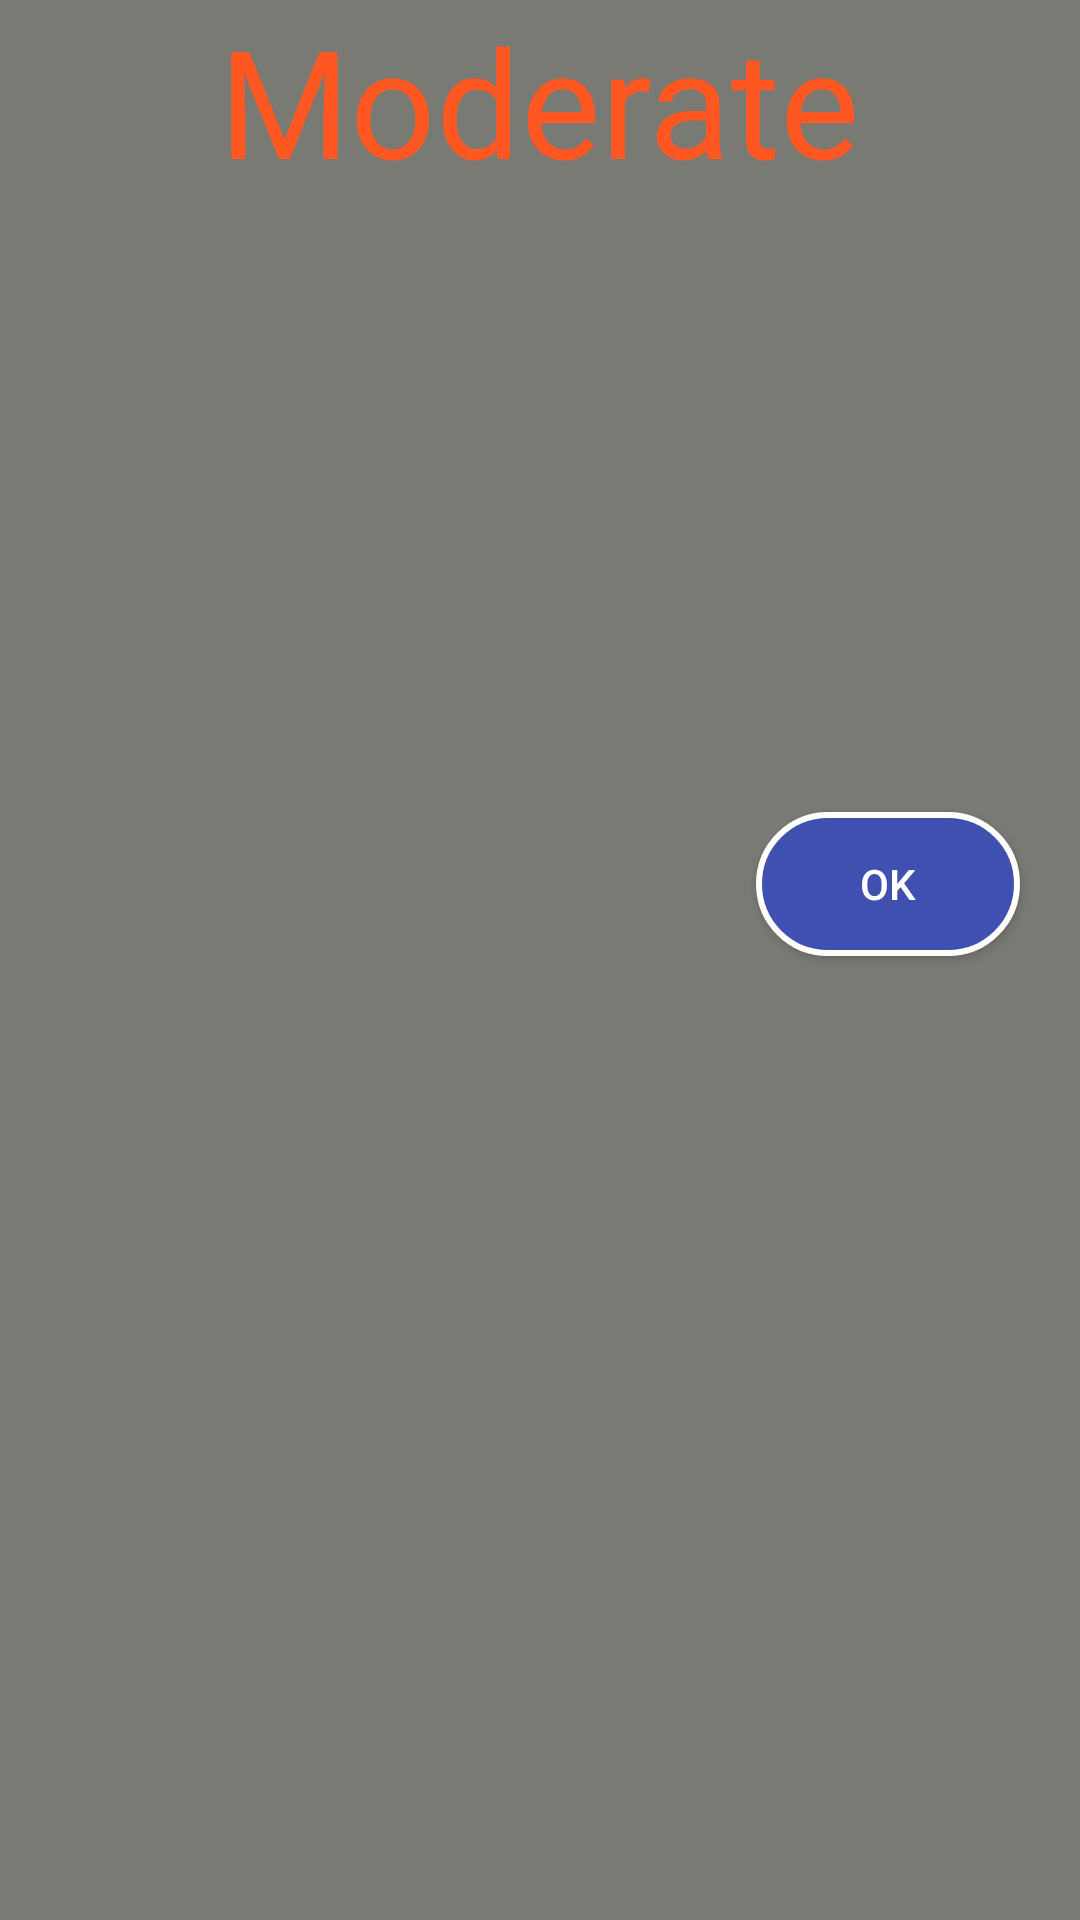

Here is an Android app screen rendered from its layout file. Give the layout XML and the strings, colors and styles it references.
<!-- AndroidManifest.xml: application theme Theme.Project -->
<!-- res/layout/moderate.xml -->
<?xml version="1.0" encoding="utf-8"?>
<LinearLayout
    xmlns:android="http://schemas.android.com/apk/res/android"
    xmlns:app="http://schemas.android.com/apk/res-auto"
    xmlns:tools="http://schemas.android.com/tools"
    android:layout_width="match_parent"
    android:layout_height="match_parent"
    android:layout_gravity="center"
    android:orientation="vertical"
    android:background="#7A7A74"
    android:gravity="left">

    <ImageView
        android:id="@+id/close"
        android:layout_width="wrap_content"
        android:layout_height="wrap_content"
        android:src="@drawable/ic_close"
        android:layout_gravity="right"/>

    <TextView
        android:layout_width="wrap_content"
        android:layout_height="wrap_content"
        android:layout_gravity="center"
        android:text="Moderate"
        android:textColor="#FF5722"
        android:textSize="50dp"/>

    <ImageView
        android:layout_width="150dp"
        android:layout_height="150dp"
        android:layout_gravity="center"
        android:paddingBottom="10dp"
        android:src="@drawable/moderate" />

    <TextView
        android:layout_width="wrap_content"
        android:layout_height="wrap_content"
        android:textColor="#FF5722"
        android:textSize="20dp"
        android:id="@+id/tv1"
        android:paddingLeft="20dp"/>
    <TextView
        android:layout_width="wrap_content"
        android:layout_height="wrap_content"
        android:textColor="#FF5722"
        android:textSize="20dp"
        android:id="@+id/tv2"
        android:paddingLeft="20dp"/>

    <androidx.constraintlayout.utils.widget.MotionButton
        android:id="@+id/ok"
        android:layout_width="wrap_content"
        android:layout_height="wrap_content"
        android:layout_gravity="right"
        android:background="@drawable/span_color"
        android:text="OK"
        android:textColor="@color/white"
        android:layout_marginRight="20dp"
        android:layout_marginBottom="20dp"/>
</LinearLayout>
<!-- resources referenced by this layout -->
<resources>
  <!-- drawable span_color (drawable) -->
  <?xml version="1.0" encoding="utf-8"?>
  <shape xmlns:android="http://schemas.android.com/apk/res/android">
  <solid android:color="#3F50B1" ></solid>
      <corners android:radius="1500dp">
      </corners>
      <stroke android:width="2dp" android:color="@color/white"/>
  </shape>
  <style name="Theme.Project" parent="Theme.MaterialComponents.DayNight.DarkActionBar">
          
          <item name="colorPrimary">@color/purple_500</item>
          <item name="colorPrimaryVariant">@color/purple_700</item>
          <item name="colorOnPrimary">@color/white</item>
          
          <item name="colorSecondary">@color/teal_200</item>
          <item name="colorSecondaryVariant">@color/teal_700</item>
          <item name="colorOnSecondary">@color/black</item>
          
          <item name="android:statusBarColor" tools:targetApi="l">?attr/colorPrimaryVariant</item>
          
      </style>
  <!-- not gathered from this repository: default colours our renderer supplied (Android Studio template values) -->
  <color name="purple_500">#FF6200EE</color>
  <color name="purple_700">#FF3700B3</color>
  <color name="teal_200">#FF03DAC5</color>
  <color name="teal_700">#FF018786</color>
  <color name="black">#FF000000</color>
  <color name="white">#FFFFFFFF</color>
</resources>
